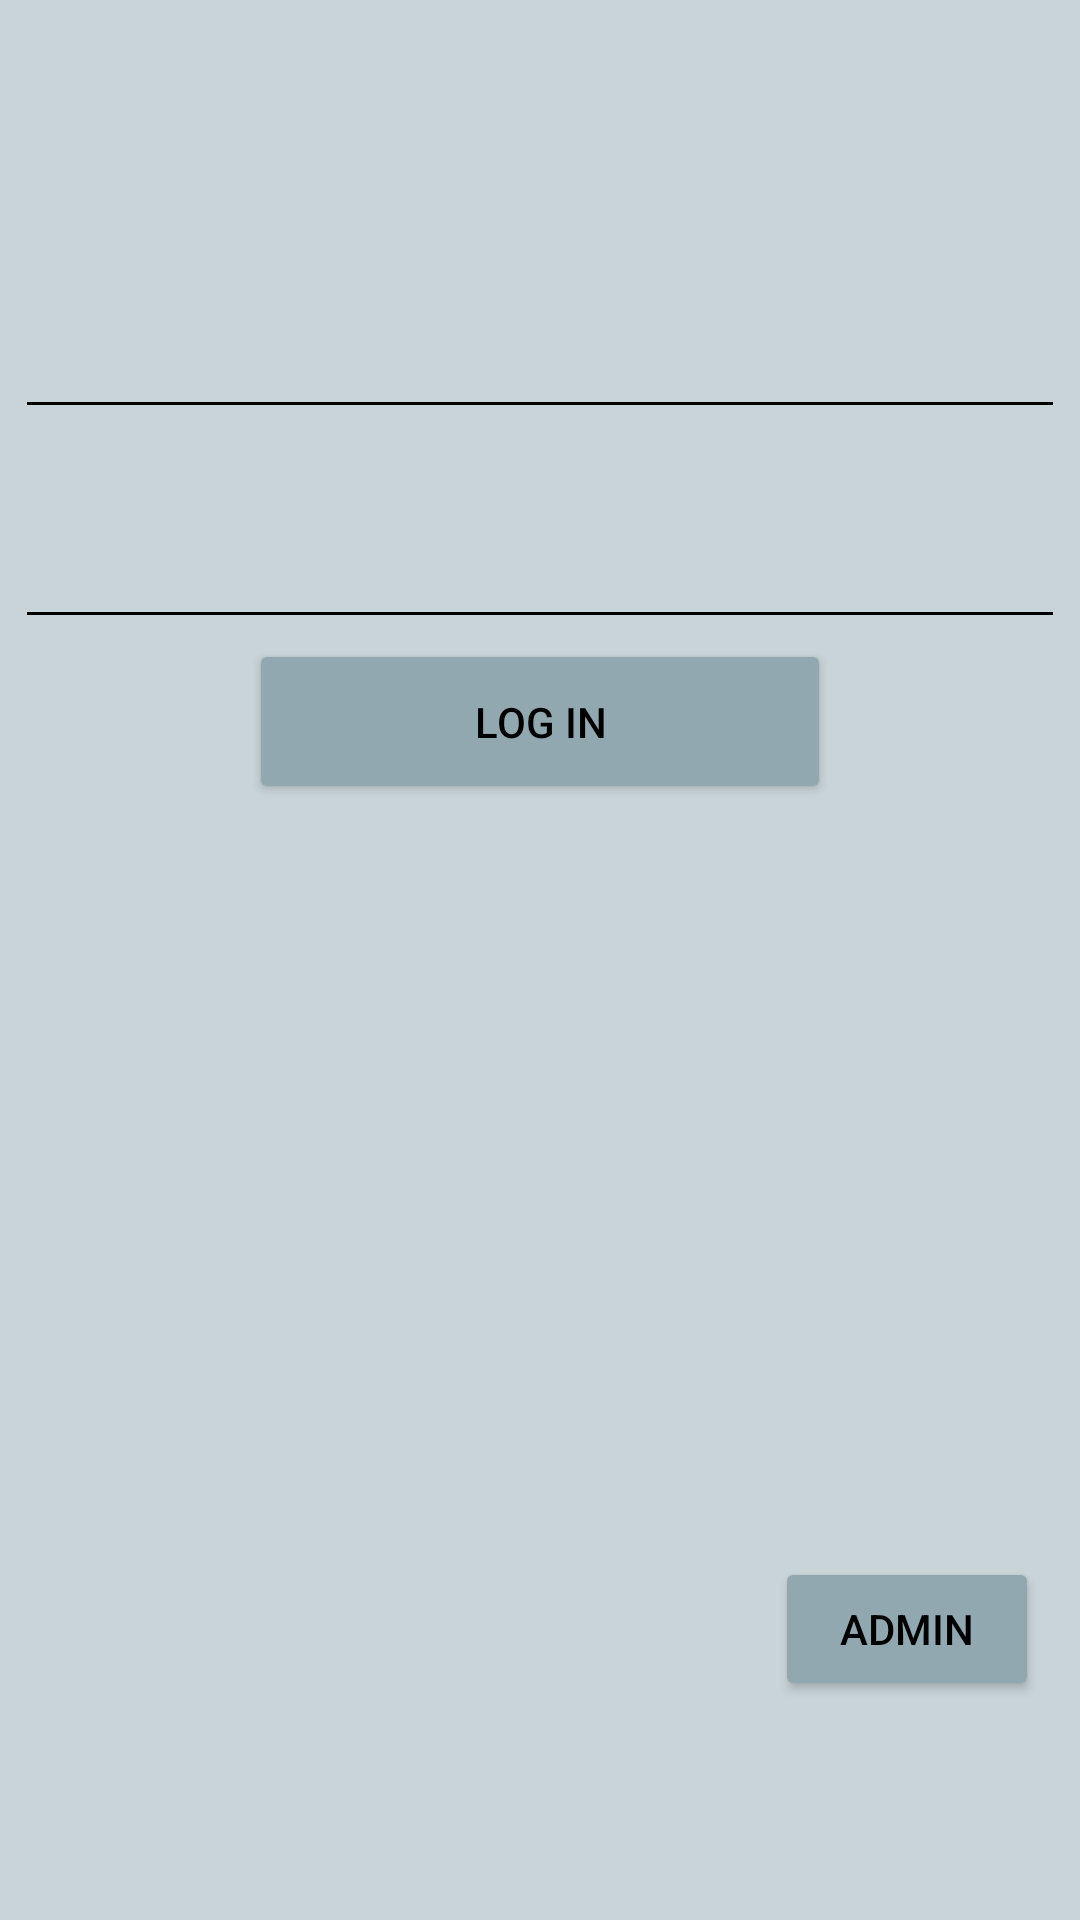

Here is an Android app screen rendered from its layout file. Give the layout XML and the strings, colors and styles it references.
<!-- AndroidManifest.xml: application theme Theme.SeatX -->
<!-- res/layout/activity_main.xml -->
<?xml version="1.0" encoding="utf-8"?>

<LinearLayout xmlns:android="http://schemas.android.com/apk/res/android"
    xmlns:app="http://schemas.android.com/apk/res-auto"
    xmlns:tools="http://schemas.android.com/tools"
    android:layout_width="match_parent"
    android:layout_height="match_parent"
    android:layout_alignParentBottom="false"
    android:gravity="center"
    android:orientation="vertical"
    android:background="#c9d4d8"
    tools:context=".MainActivity">

    <EditText
        android:id="@+id/id"
        android:layout_width="350dp"
        android:layout_height="70dp"
        android:backgroundTint="@color/black"
        android:ems="10"
        android:inputType="textPersonName" />

    <EditText
        android:id="@+id/password"
        android:layout_width="350dp"
        android:layout_height="70dp"
        android:backgroundTint="@color/black"
        android:ems="10"
        android:inputType="textPersonName" />

    <Button
        android:id="@+id/log"
        android:layout_width="194dp"
        android:layout_height="55dp"
        android:textColor="@color/black"
        android:backgroundTint="#92a8b0"
        android:text="Log In" />

    <Space
        android:layout_width="match_parent"
        android:layout_height="152dp" />

    <androidx.constraintlayout.widget.ConstraintLayout
        android:layout_width="match_parent"
        android:layout_height="147dp">

        <Button
            android:id="@+id/admin"
            android:layout_width="wrap_content"
            android:layout_height="wrap_content"
            android:backgroundTint="#92a8b0"
            android:textColor="@color/black"
            android:text="Admin"
            app:layout_constraintBottom_toBottomOf="parent"
            app:layout_constraintEnd_toEndOf="parent"
            app:layout_constraintHorizontal_bias="0.95"
            app:layout_constraintStart_toStartOf="parent"
            app:layout_constraintTop_toTopOf="parent"
            app:layout_constraintVertical_bias="1.0" />
    </androidx.constraintlayout.widget.ConstraintLayout>

</LinearLayout>
<!-- resources referenced by this layout -->
<resources>
  <color name="black">#FF000000</color>
  <style name="Theme.SeatX" parent="Theme.MaterialComponents.DayNight.DarkActionBar">
          
          <item name="colorPrimary">@color/purple_500</item>
          <item name="colorPrimaryVariant">@color/purple_700</item>
          <item name="colorOnPrimary">@color/white</item>
          
          <item name="colorSecondary">@color/teal_200</item>
          <item name="colorSecondaryVariant">@color/teal_700</item>
          <item name="colorOnSecondary">@color/black</item>
          
          <item name="android:statusBarColor" tools:targetApi="l">?attr/colorPrimaryVariant</item>
          
      </style>
  <color name="purple_500">#76939F</color>
  <color name="purple_700">#3D3D3E</color>
  <color name="white">#FFFFFFFF</color>
  <color name="teal_200">#FF03DAC5</color>
  <color name="teal_700">#FF018786</color>
</resources>
